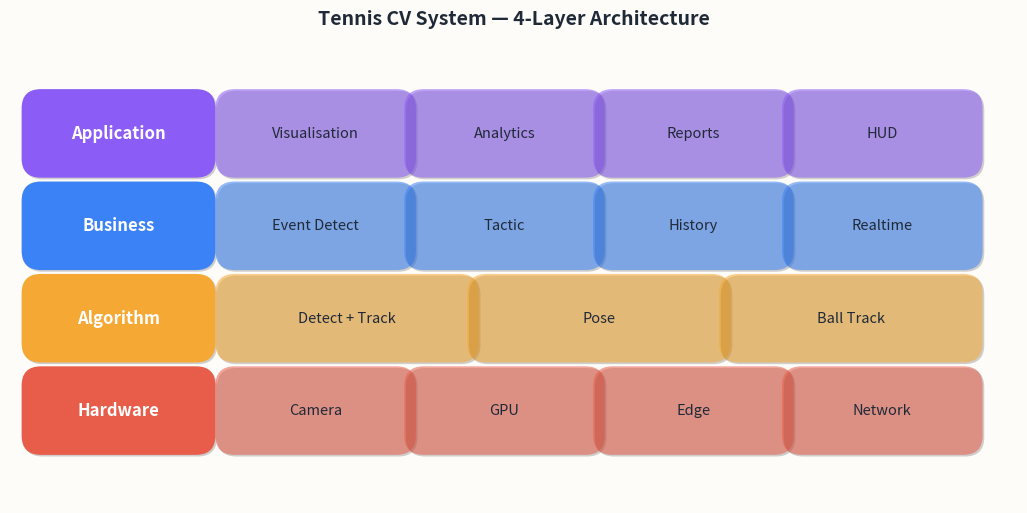

This figure's Python source: (Note: this script raises an exception after producing the figure.)
#!/usr/bin/env python3
"""Tennis CV System — 4-Layer Architecture (EN)."""

import matplotlib.pyplot as plt
import matplotlib.patheffects as pe
from matplotlib.patches import FancyBboxPatch

BG = "#fdfcf9"
RED = "#e85d4a"
AMBER = "#f5a834"
PURPLE = "#8b5cf6"
BLUE = "#3b82f6"
GREEN = "#10b981"
SHADOW_KW = dict(offset=(1.2, -1.2), shadow_rgbFace="#000000", alpha=0.18)

fig, ax = plt.subplots(figsize=(13, 6))
fig.patch.set_facecolor(BG)
ax.set_facecolor(BG)
ax.set_xlim(0, 13)
ax.set_ylim(0, 6)
ax.axis("off")

# Layer definitions: (y_center, color, label, components)
layers = [
    (4.8, PURPLE, "Application", ["Visualisation", "Analytics", "Reports", "HUD"]),
    (3.6, BLUE,   "Business",    ["Event Detect", "Tactic", "History", "Realtime"]),
    (2.4, AMBER,  "Algorithm",   ["Detect + Track", "Pose", "Ball Track"]),
    (1.2, RED,    "Hardware",    ["Camera", "GPU", "Edge", "Network"]),
]

row_h = 0.85
label_w = 2.2
content_x0 = 2.8
content_w = 9.6

for y, color, label, components in layers:
    # Layer label box
    lbox = FancyBboxPatch(
        (0.3, y - row_h / 2), label_w, row_h,
        boxstyle="round,pad=0.15,rounding_size=0.25",
        facecolor=color, ec="none", zorder=3,
    )
    lbox.set_path_effects([pe.withSimplePatchShadow(**SHADOW_KW)])
    ax.add_patch(lbox)
    ax.text(0.3 + label_w / 2, y, label, ha="center", va="center",
            fontsize=12, color="white", fontweight="bold", zorder=4)

    # Component boxes
    n = len(components)
    gap = 0.15
    box_w = (content_w - gap * (n - 1)) / n
    for i, comp in enumerate(components):
        bx = content_x0 + i * (box_w + gap)
        cbox = FancyBboxPatch(
            (bx, y - row_h / 2), box_w, row_h,
            boxstyle="round,pad=0.15,rounding_size=0.25",
            facecolor=color, ec="none", alpha=0.55, zorder=3,
        )
        cbox.set_path_effects([pe.withSimplePatchShadow(**SHADOW_KW)])
        ax.add_patch(cbox)
        ax.text(bx + box_w / 2, y, comp, ha="center", va="center",
                fontsize=10.5, color="#1f2937", fontweight="medium", zorder=4)

ax.set_title("Tennis CV System — 4-Layer Architecture",
             fontsize=14, fontweight="bold", color="#1f2937", pad=12)

plt.savefig("/Users/kchen/Desktop/Project/skilltest/fig_tennis_cv_arch_en.png",
            dpi=160, bbox_inches="tight", facecolor=BG, pad_inches=0.1)
plt.close()
print("Saved fig_tennis_cv_arch_en.png")
